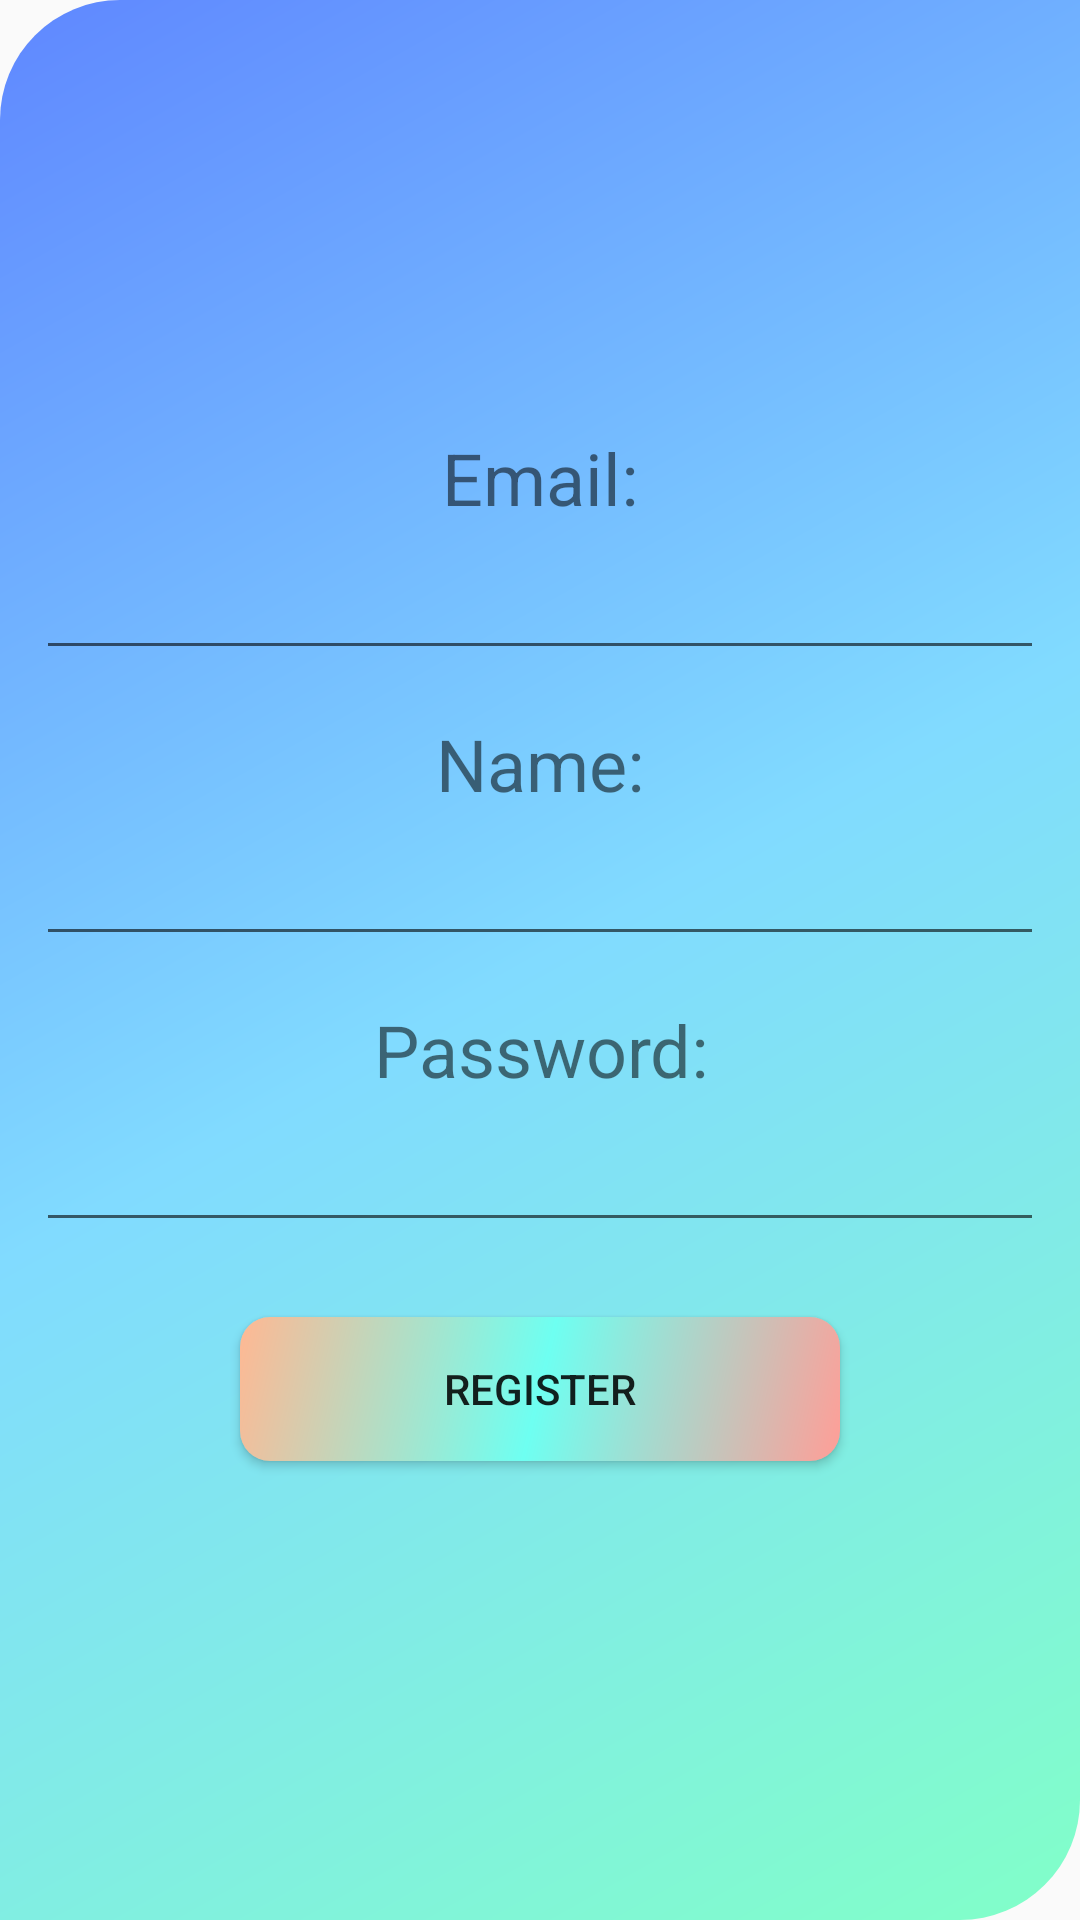

Reconstruct the res/layout file that produces this screen, plus the resources it refers to.
<!-- AndroidManifest.xml: application theme Theme.AndroidAssignmentTwo -->
<!-- res/layout/fragment_register.xml -->
<?xml version="1.0" encoding="utf-8"?>
<FrameLayout xmlns:android="http://schemas.android.com/apk/res/android"
    xmlns:tools="http://schemas.android.com/tools"
    android:id="@+id/registerFragment"
    android:layout_width="match_parent"
    android:layout_height="match_parent"
    android:background="@drawable/gradient_two"
    tools:context=".fragment_register">

    <LinearLayout
        android:layout_width="match_parent"
        android:layout_height="match_parent"
        android:gravity="center"
        android:orientation="vertical"
        android:paddingLeft="12dp"
        android:paddingRight="12dp">

        <TextView
            android:id="@+id/textViewRegisterEmail"
            android:layout_width="match_parent"
            android:layout_height="wrap_content"
            android:gravity="center"
            android:text="Email:"
            android:textSize="24sp" />

        <EditText
            android:id="@+id/editTextRegisterEmail"
            android:layout_width="match_parent"
            android:layout_height="wrap_content"
            android:layout_marginBottom="15dp"
            android:ems="10"
            android:inputType="textEmailAddress"
            android:minHeight="48dp" />

        <TextView
            android:id="@+id/textViewRegisterName"
            android:layout_width="match_parent"
            android:layout_height="wrap_content"
            android:gravity="center"
            android:text="Name:"
            android:textSize="24sp" />

        <EditText
            android:id="@+id/editTextRegisterName"
            android:layout_width="match_parent"
            android:layout_height="wrap_content"
            android:layout_marginBottom="15dp"
            android:ems="10"
            android:inputType="text"
            android:minHeight="48dp" />

        <TextView
            android:id="@+id/textViewRegisterPassword"
            android:layout_width="match_parent"
            android:layout_height="wrap_content"
            android:gravity="center"
            android:text="Password:"
            android:textSize="24sp" />

        <EditText
            android:id="@+id/editTextRegisterPassword"
            android:layout_width="match_parent"
            android:layout_height="wrap_content"
            android:layout_marginBottom="15dp"
            android:ems="10"
            android:inputType="textPassword"
            android:minHeight="48dp" />

        <Space
            android:layout_width="match_parent"
            android:layout_height="wrap_content" />

        <Button
            android:id="@+id/buttonRegisterToDB"
            android:layout_width="200dp"
            android:layout_height="48dp"
            android:layout_margin="10dp"
            android:layout_marginTop="25dp"
            android:background="@drawable/button_gradient"
            android:text="Register" />
    </LinearLayout>
</FrameLayout>
<!-- resources referenced by this layout -->
<resources>
  <!-- drawable button_gradient (drawable) -->
  <?xml version="1.0" encoding="utf-8"?>
  <shape xmlns:android="http://schemas.android.com/apk/res/android" android:shape="rectangle">
      <gradient
          android:startColor="#FFB893"
          android:centerColor="#6EFFF1"
          android:endColor="#FF9E97"
          android:type="linear"
          android:angle="315"
          />
      <corners
          android:radius="10dp"
          />
  </shape>
  <!-- drawable gradient_two (drawable) -->
  <?xml version="1.0" encoding="utf-8"?>
  <shape xmlns:android="http://schemas.android.com/apk/res/android">
      <gradient
          android:startColor="#5F87FF"
          android:centerColor="#81DBFF"
          android:endColor="#81FFC8"
          android:angle="315"
          />
      <corners
          android:bottomRightRadius="40sp"
          android:topLeftRadius="40sp"
          />
  </shape>
  <style name="Theme.AndroidAssignmentTwo" parent="Theme.AppCompat.Light.NoActionBar" />
</resources>
